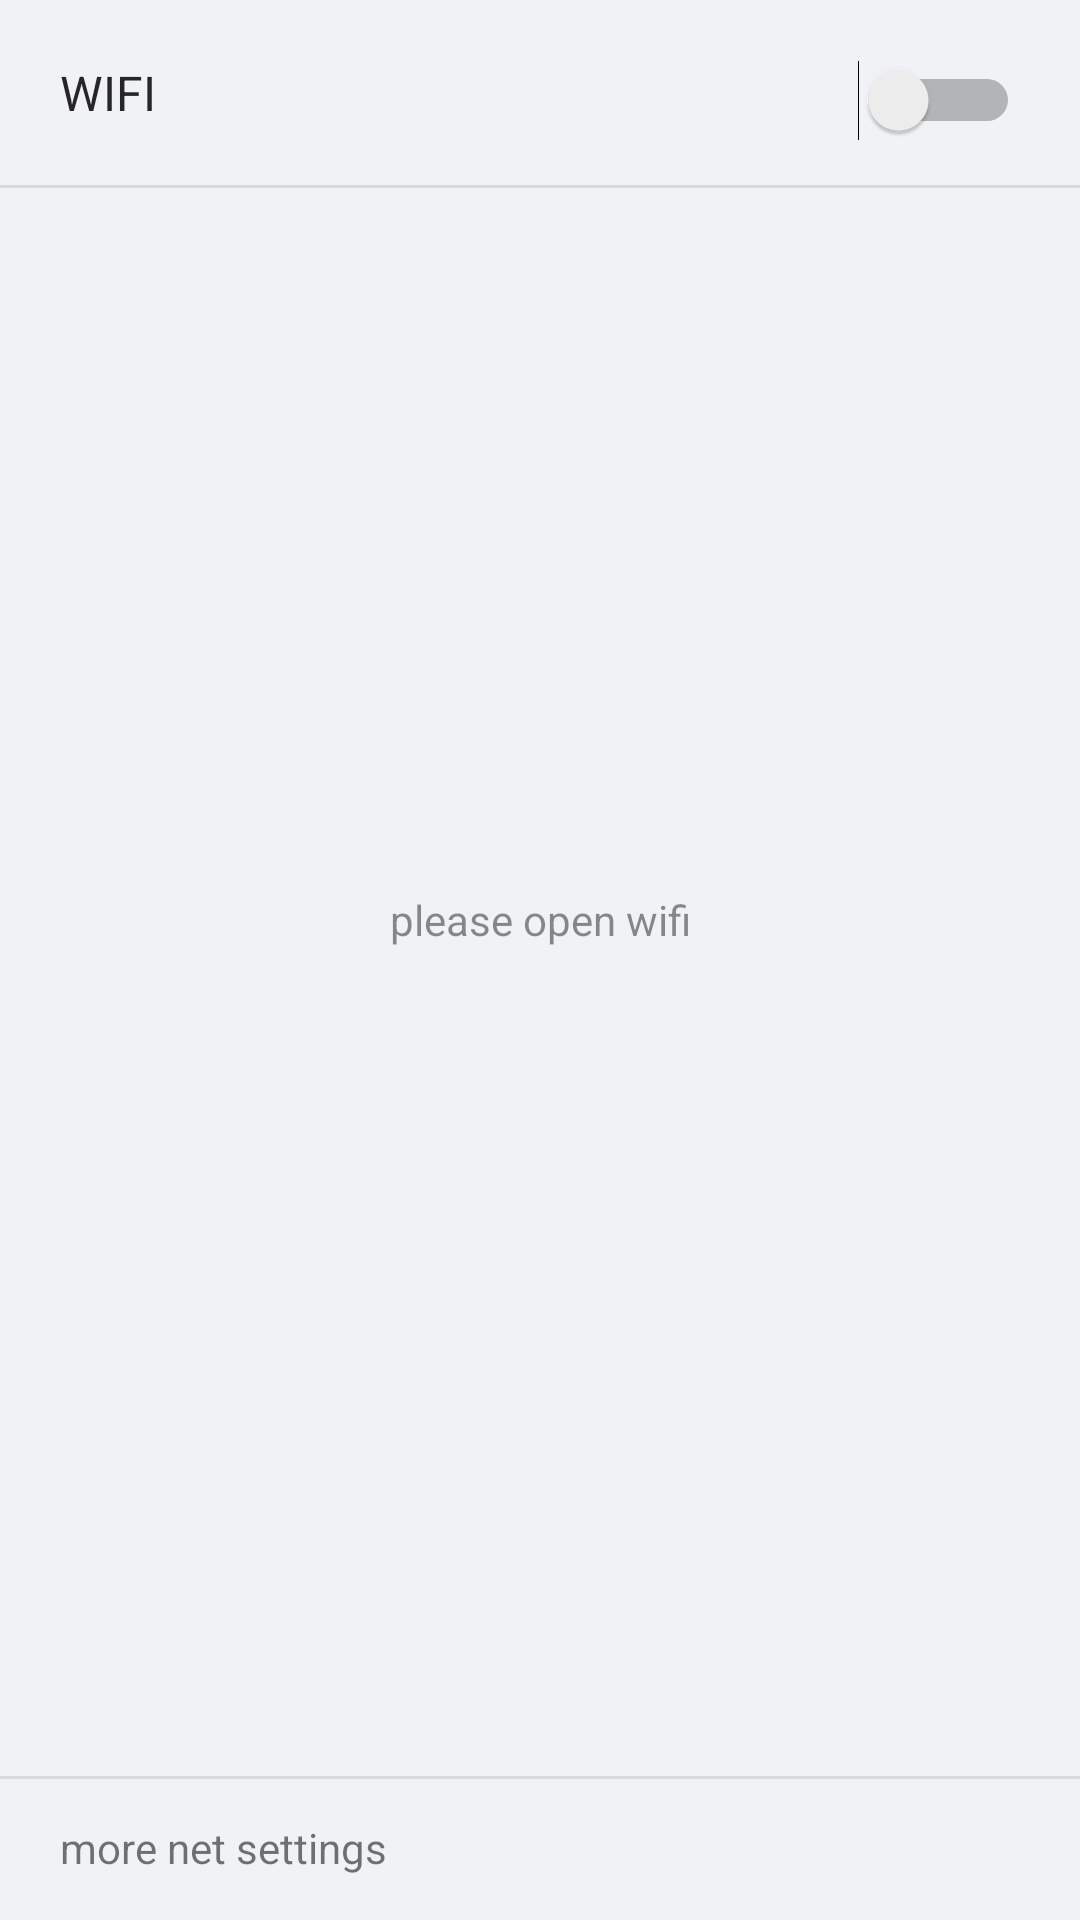

Produce the Android XML layout that renders to this screen, including the resource entries it uses.
<!-- AndroidManifest.xml: fallback theme Theme.MaterialComponents.DayNight.NoActionBar -->
<!-- res/layout/layout_net_center.xml -->
<?xml version="1.0" encoding="utf-8"?>
<androidx.constraintlayout.widget.ConstraintLayout xmlns:android="http://schemas.android.com/apk/res/android"
    xmlns:app="http://schemas.android.com/apk/res-auto"
    xmlns:tools="http://schemas.android.com/tools"
    android:layout_width="match_parent"
    android:layout_height="match_parent"
    android:background="@color/fde_bg"
    android:paddingTop="@dimen/net_center_wifi_padding">


    <TextView
        android:id="@+id/txtWifiTitle"
        android:layout_width="wrap_content"
        android:layout_height="wrap_content"
        android:paddingLeft="@dimen/net_center_wifi_padding"
        android:paddingBottom="@dimen/net_center_wifi_padding"
        android:text="@string/wifi_string"
        android:textColor="@color/fde_wifi_title"
        android:textSize="@dimen/net_center_wifi_title_font"
        app:layout_constraintLeft_toLeftOf="parent"
        app:layout_constraintTop_toTopOf="parent" />

    <Switch
        android:id="@+id/switchWifi"
        android:layout_width="wrap_content"
        android:layout_height="wrap_content"
        android:paddingRight="@dimen/net_center_wifi_padding"
        app:layout_constraintRight_toRightOf="parent"
        app:layout_constraintTop_toTopOf="parent" />


    <View
        android:id="@+id/imgLineTop"
        android:layout_width="match_parent"
        android:layout_height="1dp"
        android:alpha="0.1"
        android:background="@color/control_text_color"
        app:layout_constraintLeft_toLeftOf="parent"
        app:layout_constraintTop_toBottomOf="@id/txtWifiTitle" />

    <FrameLayout
        android:layout_width="match_parent"
        android:layout_height="wrap_content"
        android:paddingTop="@dimen/net_center_wifi_padding"
        android:paddingBottom="12dp"
        app:layout_constraintBottom_toTopOf="@id/txtMoreNetSet"
        app:layout_constraintTop_toBottomOf="@id/imgLineTop">

        <LinearLayout
            android:id="@+id/layoutSave"
            android:layout_width="match_parent"
            android:layout_height="@dimen/net_center_wifi_list_height"
            android:orientation="vertical"
            android:paddingHorizontal="@dimen/net_center_wifi_padding"
            android:visibility="gone">

            <TextView
                android:id="@+id/txtSavedTitle"
                android:layout_width="wrap_content"
                android:layout_height="wrap_content"
                android:alpha="0.88"
                android:paddingBottom="@dimen/fde_left_setting_padding_size"
                android:text="@string/fde_has_saved_wifi"
                android:textColor="@color/control_text_color"
                android:textSize="@dimen/net_common_font_size" />


            <androidx.recyclerview.widget.RecyclerView
                android:id="@+id/recyclerViewSave"
                android:layout_width="match_parent"
                android:layout_height="wrap_content"
                android:visibility="visible" />


            <TextView
                android:id="@+id/txtUnSavedTitle"
                android:layout_width="wrap_content"
                android:layout_height="wrap_content"
                android:alpha="0.88"
                android:paddingTop="@dimen/net_center_wifi_padding"
                android:paddingBottom="@dimen/fde_left_setting_padding_size"
                android:text="@string/fde_has_nosaved_wifi"
                android:textColor="@color/control_text_color"
                android:textSize="@dimen/net_common_font_size" />


            <androidx.recyclerview.widget.RecyclerView
                android:id="@+id/recyclerViewUnSave"
                android:layout_width="match_parent"
                android:layout_height="wrap_content"
                android:minHeight="@dimen/net_list_height"
                android:visibility="visible" />

        </LinearLayout>

        <LinearLayout
            android:id="@+id/layoutLoading"
            android:layout_width="match_parent"
            android:layout_height="@dimen/net_loading_height"
            android:layout_gravity="center"
            android:gravity="center"
            android:orientation="vertical"
            android:visibility="gone">

            <TextView
                android:layout_width="wrap_content"
                android:layout_height="wrap_content"
                android:layout_margin="@dimen/fde_left_setting_size"
                android:text="@string/fde_scanning" />

            <ImageView
                android:id="@+id/imgLoading"
                android:layout_width="40dp"
                android:layout_height="40dp" />
        </LinearLayout>
    </FrameLayout>


    <View
        android:id="@+id/imgLine"
        android:layout_width="match_parent"
        android:layout_height="1dp"
        android:alpha="0.1"
        android:background="@color/control_text_color"
        app:layout_constraintLeft_toLeftOf="parent"
        app:layout_constraintTop_toTopOf="@id/txtMoreNetSet" />

    <TextView
        android:id="@+id/txtMoreNetSet"
        android:layout_width="wrap_content"
        android:layout_height="@dimen/all_apps_item_height"
        android:gravity="center"
        android:paddingLeft="@dimen/net_center_wifi_padding"
        android:text="@string/fde_more_net_setting"
        android:visibility="visible"
        app:layout_constraintBottom_toBottomOf="parent"
        app:layout_constraintLeft_toLeftOf="parent" />

    <TextView
        android:id="@+id/txtShowNotOpenText"
        android:layout_width="wrap_content"
        android:layout_height="wrap_content"
        android:alpha="0.45"
        android:gravity="center"
        android:text="@string/fde_not_open_wifi"
        android:textColor="@color/control_text_color"
        app:layout_constraintBottom_toBottomOf="@id/imgLine"
        app:layout_constraintLeft_toLeftOf="parent"
        app:layout_constraintRight_toRightOf="parent"
        app:layout_constraintTop_toTopOf="@id/txtWifiTitle" />

</androidx.constraintlayout.widget.ConstraintLayout>
<!-- resources referenced by this layout -->
<resources>
  <color name="control_text_color">#000000</color>
  <color name="fde_bg">#F0F2F5</color>
  <color name="fde_wifi_title"> #262626</color>
  <dimen name="all_apps_item_height">48dp</dimen>
  <dimen name="fde_left_setting_padding_size">8dp</dimen>
  <dimen name="fde_left_setting_size">16dp</dimen>
  <dimen name="net_center_wifi_list_height">360dp</dimen>
  <dimen name="net_center_wifi_padding">20dp</dimen>
  <dimen name="net_center_wifi_title_font">16sp</dimen>
  <dimen name="net_common_font_size">14sp</dimen>
  <dimen name="net_list_height">150dp</dimen>
  <dimen name="net_loading_height">300dp</dimen>
  <string name="fde_has_nosaved_wifi">Other networks</string>
  <string name="fde_has_saved_wifi">Network saved</string>
  <string name="fde_more_net_setting">more net settings</string>
  <string name="fde_not_open_wifi">please open wifi</string>
  <string name="fde_scanning">Scanning</string>
  <string name="wifi_string">WIFI</string>
</resources>
